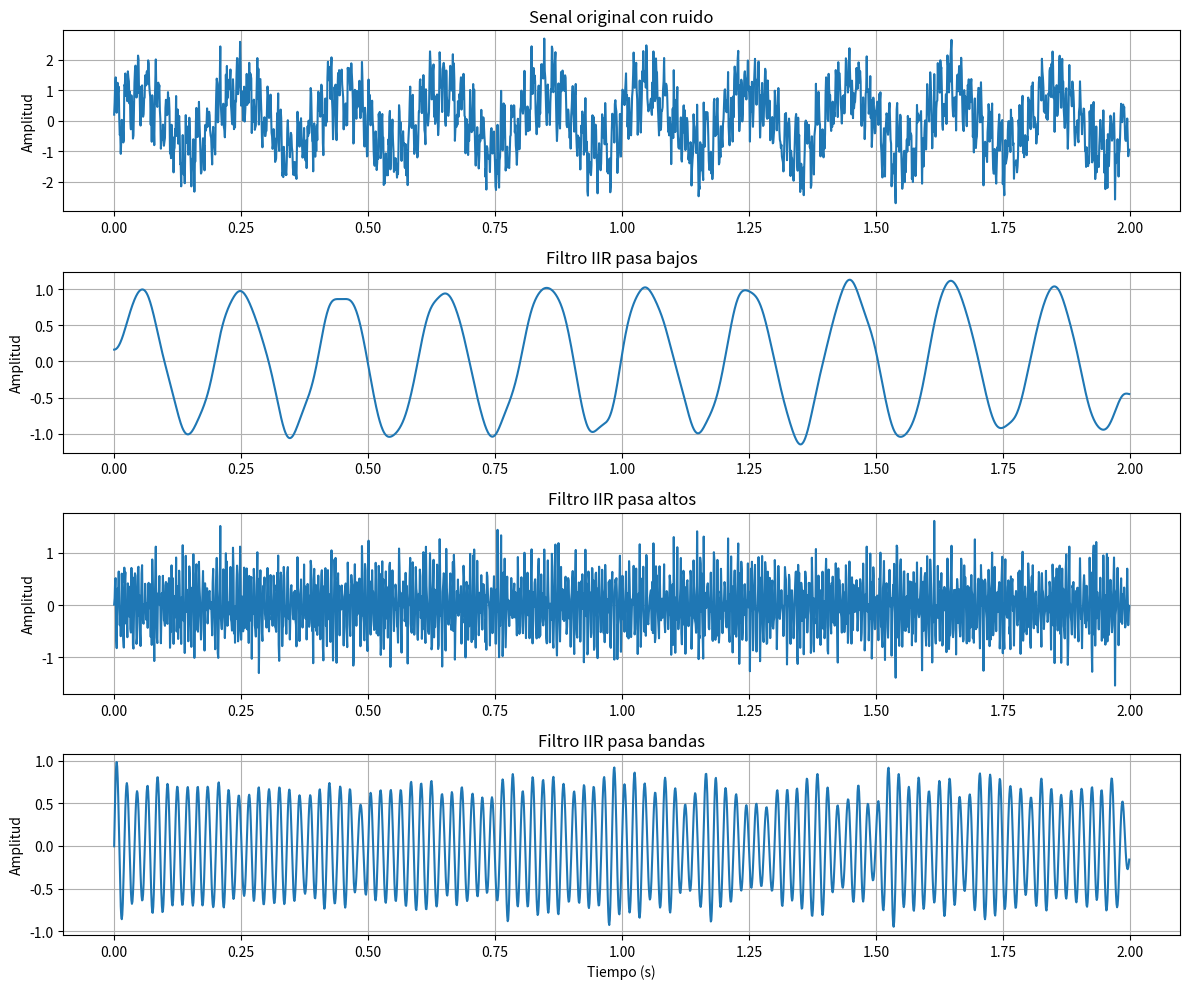
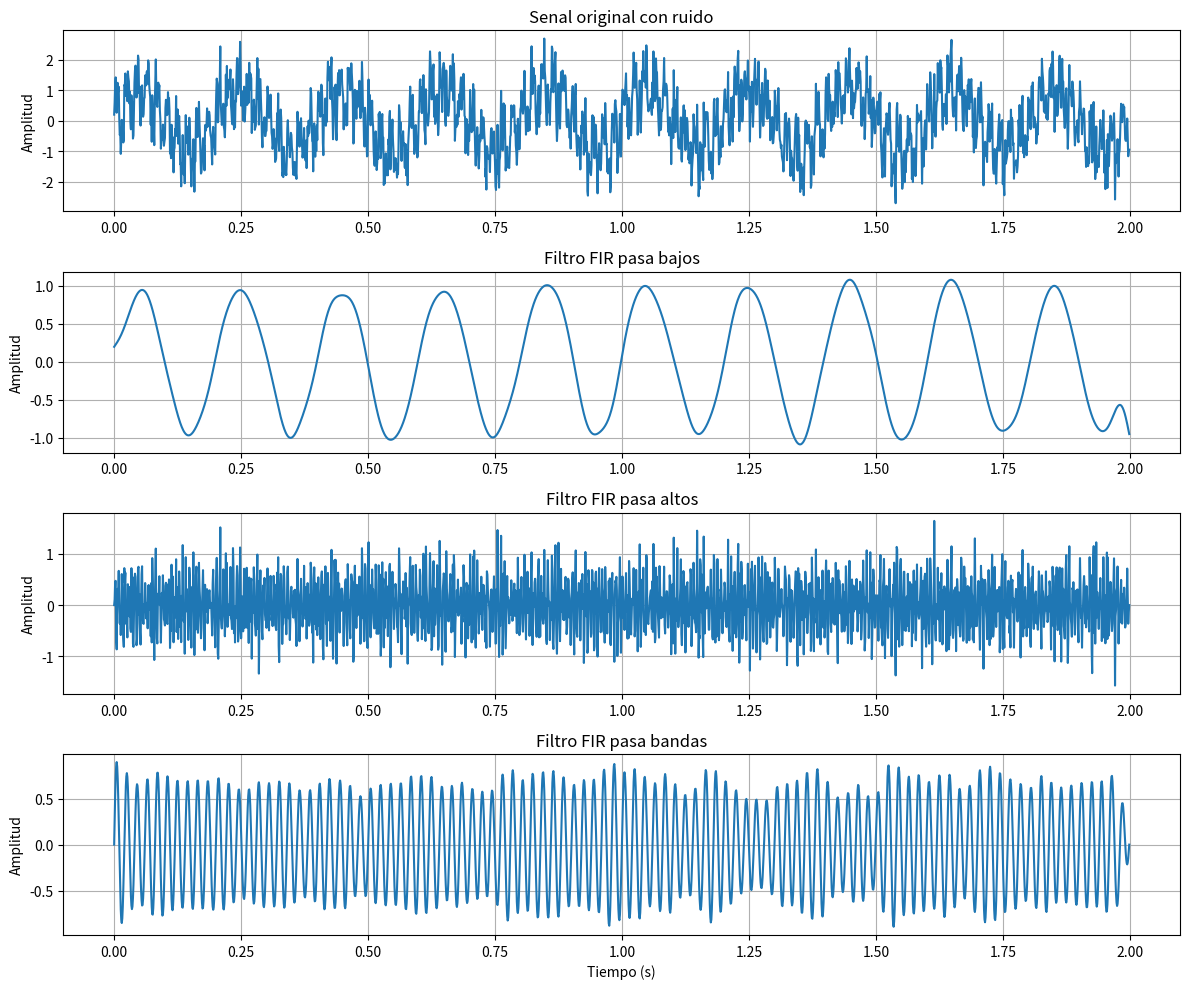
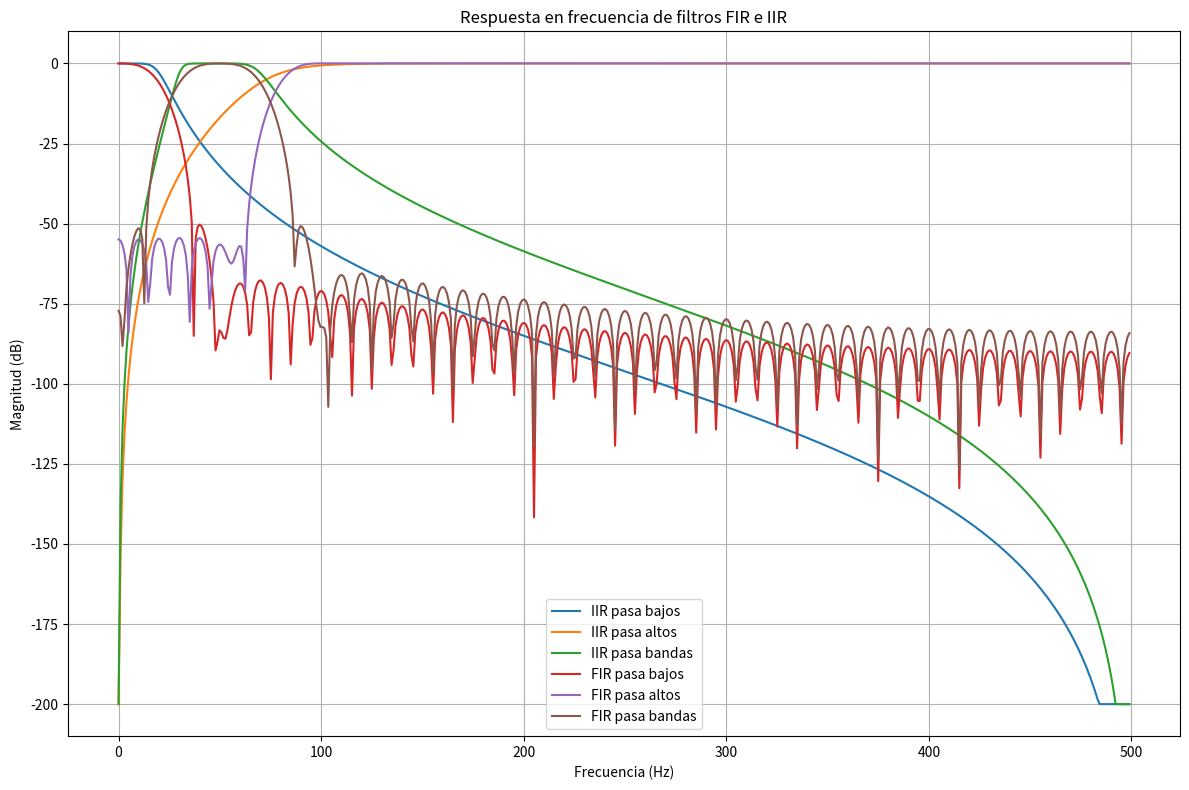

These figures' Python source, in order:

import numpy as np
import matplotlib.pyplot as plt
from scipy.signal import butter, firwin, filtfilt, freqz

# =====================================
# 1. CREAR SENAL ORIGINAL
# =====================================

fs = 1000
t = np.arange(0, 2, 1/fs)

senal_original = (
    np.sin(2 * np.pi * 5 * t)
    + 0.7 * np.sin(2 * np.pi * 50 * t)
    + 0.5 * np.sin(2 * np.pi * 150 * t)
)

# Agregar ruido blanco
np.random.seed(42)
ruido = 0.4 * np.random.randn(len(t))
senal_ruidosa = senal_original + ruido


# =====================================
# 2. DISENAR FILTROS IIR BUTTERWORTH
# =====================================

b_iir_bajos, a_iir_bajos = butter(
    4, 20, btype="low", fs=fs
)

b_iir_altos, a_iir_altos = butter(
    4, 80, btype="high", fs=fs
)

b_iir_banda, a_iir_banda = butter(
    4, [30, 70], btype="band", fs=fs
)


# =====================================
# 3. DISENAR FILTROS FIR
# =====================================

b_fir_bajos = firwin(
    101, 20, fs=fs, pass_zero="lowpass"
)

b_fir_altos = firwin(
    101, 80, fs=fs, pass_zero="highpass"
)

b_fir_banda = firwin(
    101, [30, 70], fs=fs, pass_zero="bandpass"
)


# =====================================
# 4. APLICAR LOS FILTROS
# =====================================

iir_bajos = filtfilt(
    b_iir_bajos, a_iir_bajos, senal_ruidosa
)

iir_altos = filtfilt(
    b_iir_altos, a_iir_altos, senal_ruidosa
)

iir_banda = filtfilt(
    b_iir_banda, a_iir_banda, senal_ruidosa
)

fir_bajos = filtfilt(
    b_fir_bajos, [1.0], senal_ruidosa
)

fir_altos = filtfilt(
    b_fir_altos, [1.0], senal_ruidosa
)

fir_banda = filtfilt(
    b_fir_banda, [1.0], senal_ruidosa
)


# =====================================
# 5. GRAFICAR RESULTADOS IIR
# =====================================

plt.figure(figsize=(12, 10))

plt.subplot(4, 1, 1)
plt.plot(t, senal_ruidosa)
plt.title("Senal original con ruido")
plt.ylabel("Amplitud")
plt.grid()

plt.subplot(4, 1, 2)
plt.plot(t, iir_bajos)
plt.title("Filtro IIR pasa bajos")
plt.ylabel("Amplitud")
plt.grid()

plt.subplot(4, 1, 3)
plt.plot(t, iir_altos)
plt.title("Filtro IIR pasa altos")
plt.ylabel("Amplitud")
plt.grid()

plt.subplot(4, 1, 4)
plt.plot(t, iir_banda)
plt.title("Filtro IIR pasa bandas")
plt.xlabel("Tiempo (s)")
plt.ylabel("Amplitud")
plt.grid()

plt.tight_layout()
plt.savefig("resultados_IIR.png", dpi=300)
plt.close()


# =====================================
# 6. GRAFICAR RESULTADOS FIR
# =====================================

plt.figure(figsize=(12, 10))

plt.subplot(4, 1, 1)
plt.plot(t, senal_ruidosa)
plt.title("Senal original con ruido")
plt.ylabel("Amplitud")
plt.grid()

plt.subplot(4, 1, 2)
plt.plot(t, fir_bajos)
plt.title("Filtro FIR pasa bajos")
plt.ylabel("Amplitud")
plt.grid()

plt.subplot(4, 1, 3)
plt.plot(t, fir_altos)
plt.title("Filtro FIR pasa altos")
plt.ylabel("Amplitud")
plt.grid()

plt.subplot(4, 1, 4)
plt.plot(t, fir_banda)
plt.title("Filtro FIR pasa bandas")
plt.xlabel("Tiempo (s)")
plt.ylabel("Amplitud")
plt.grid()

plt.tight_layout()
plt.savefig("resultados_FIR.png", dpi=300)
plt.close()


# =====================================
# 7. RESPUESTA EN FRECUENCIA
# =====================================

plt.figure(figsize=(12, 8))

filtros = [
    (b_iir_bajos, a_iir_bajos, "IIR pasa bajos"),
    (b_iir_altos, a_iir_altos, "IIR pasa altos"),
    (b_iir_banda, a_iir_banda, "IIR pasa bandas"),
    (b_fir_bajos, [1.0], "FIR pasa bajos"),
    (b_fir_altos, [1.0], "FIR pasa altos"),
    (b_fir_banda, [1.0], "FIR pasa bandas")
]

for b, a, nombre in filtros:

    frecuencias, respuesta = freqz(
        b, a, fs=fs
    )

    magnitud = 20 * np.log10(
        np.maximum(np.abs(respuesta), 1e-10)
    )

    plt.plot(
        frecuencias,
        magnitud,
        label=nombre
    )

plt.title("Respuesta en frecuencia de filtros FIR e IIR")
plt.xlabel("Frecuencia (Hz)")
plt.ylabel("Magnitud (dB)")
plt.legend()
plt.grid()

plt.tight_layout()
plt.savefig("respuesta_frecuencia_completa.png", dpi=300)
plt.show()


# =====================================
# 8. FINALIZAR SIMULACION
# =====================================

print("Simulacion terminada correctamente.")
print("Se generaron las siguientes graficas:")
print("resultados_IIR.png")
print("resultados_FIR.png")
print("respuesta_frecuencia_completa.png")
